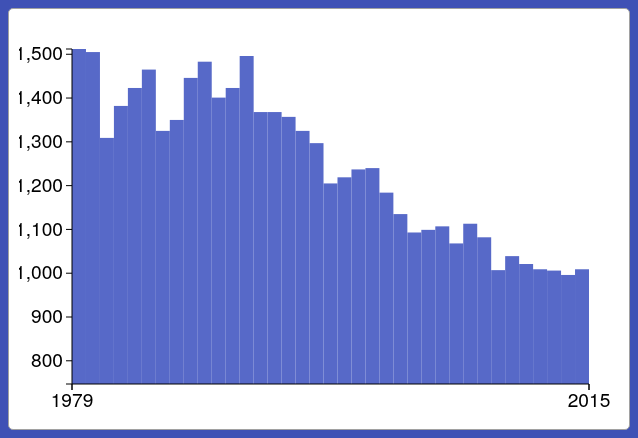
D3 v3 page, settled after 360 driven frames (6 s of simulated time); the page loaded 1 data file(s).


// ── script.js
/*
*	Use the following command in Terminal to allow cross origin policy override in Chorme:
*	/Applications/Google\ Chrome.app/Contents/MacOS/Google\ Chrome --user-data-dir="/tmp/chrome_dev_session" --disable-web-security
*/

//Array that will contain the data
var waterData = [];

//Importing data from csv file
d3.csv('nyc_water_co.csv', function(data){

//Storing the data in waterData, ordering data by year: 1979 -> 2009
	for (i=0;i<data.length;i++){
		waterData.splice(0, 0, data[i])
	}

//Converting values into Int data type
	for (i=0;i<waterData.length;i++){
		waterData[i].year = parseInt(waterData[i].year, 10)
		waterData[i].total = parseInt(waterData[i].total, 10)
		waterData[i].per_capita = parseInt(waterData[i].per_capita, 10)
	}

//Setting up box for barchart
	var margin = {top: 30, right: 30, bottom: 35, left: 53}
	var height = 400 - margin.top - margin.bottom,
		width = 600 - margin.left - margin.right,
		barWidth = 50,
		barOffset = 5;

//Setting color scale
//NOT WORKING
	var colors = d3.scale.linear()
		.domain([d3.min(data, function(d) {return d.total;})*0.75, d3.max(data, function(d) {return d.total;})])
		.range(['#FFB832', '#C61C6F'])

//Preparing x and y scales
	var yScale = d3.scale.linear()
		.domain([d3.min(data, function(d) {return d.total;})*0.75, d3.max(data, function(d) {return d.total;})])
		.range([0, height])

	var xScale = d3.scale.ordinal()
		.domain(d3.range(0, waterData.length))
		.rangeBands([0, width])

//Preparing tooltip
	var tooltip = d3.select('body').append('div')
		.attr('id', 'tooltip')
		.style('position', 'absolute')
		.style('font-size', '.6em')
		.style('border-radius', '2px')
		.style('padding', '0 5px')
		.style('background', 'white')
		.style('opacity', 0)

//Making chart
	var waterChart = d3.select('#chart-tot').append('svg')
		.style('background', '#FFFFFF')
		.attr('width', width + margin.left + margin.right)
		.attr('height', height + margin.top + margin.bottom)
		.append('g')
		.attr('transform', 'translate('+margin.left+','+margin.top+')')
		.selectAll('rect').data(waterData)
		.enter().append('rect')
			.style('fill', '#5769C8')
			//.style('fill', colors)
			.attr('width', xScale.rangeBand)
			.attr('height', 0)
			.attr('x', function(d,i){
				return xScale(i);
			})
			.attr('y', height)
//Making tooltip
		.on('mouseover', function(d){
			tooltip.transition()
				.style('opacity', .9)
			tooltip.html(d.total + " MGD")
				.style('left', (d3.event.pageX - 45) + 'px')
				.style('top', (d3.event.pageY - 40) + 'px')
			d3.select(this)
				.transition()
				.style('opacity', .5)
		})
		.on('mouseout', function(d){
			tooltip.transition()
				.style('opacity', 0)
			d3.select(this)
				.transition().delay(100).duration(500)
				.style('opacity', 1)
		})

//Making chart animation
	waterChart.transition()
		.attr('height', function(d){
			return yScale(d.total);
		})
		.attr('y', function(d){
			return height - yScale(d.total);
		})
		.delay(function(d,i){
			return i * 20;
		})
		.duration(500)

//Making x and y axis
	var vGuideScale = d3.scale.linear()
		.domain([d3.min(data, function(d) {return d.total;})*0.75, d3.max(data, function(d) {return d.total;})])
		.range([height, 0])

	var vAxis = d3.svg.axis()
		.scale(vGuideScale)
		.orient('left')
		.ticks(10)

	var vGuide = d3.select('svg').append('g')
		vAxis(vGuide)
		vGuide.attr('transform', 'translate('+margin.left+', '+margin.top+')')
		vGuide.selectAll('path')
			.style({fill: "none", stroke: "#000"})
		vGuide.selectAll('line')
			.style({stroke: "#000"})
/*
	var hGuideScale = d3.scale.linear()
		.domain([d3.min(data, function(d) {return d.year;}), d3.max(data, function(d) {return d.year;})])
		.range([width, 0])

	var xScale = d3.scale.ordinal()
		.domain(d3.range(0, waterData.length))
		.rangeBands([0, width])
*/
	
	var xScale2 = d3.scale.ordinal()
		.domain(([d3.min(data, function(d) {return d.year;}), d3.max(data, function(d) {return d.year;})]))
		.range([0, width])

	var hAxis = d3.svg.axis()
		.scale(xScale2)
		//.scale(hGuideScale)
		.orient('bottom')
//Problem showing tick values
		.tickValues(xScale2.domain().filter(function(d,i){
			return !(i % (waterData/5));
		}))

	var hGuide = d3.select('svg').append('g')
		hAxis(hGuide)
		hGuide.attr('transform', 'translate('+margin.left+', '+(height + margin.top)+')')
		hGuide.selectAll('path')
			.style({fill: "none", stroke: "#000"})
		hGuide.selectAll('line')
			.style({stroke: "#000"})

//Closing d3.csv function
})

/*
/////////////////////////////////////////////////////////
			   //    SECOND CHART //
/////////////////////////////////////////////////////////

//Setting color scale
//NOT WORKING
	var colors = d3.scale.linear()
		.domain([d3.min(data, function(d) {return d.total;})*0.75, d3.max(data, function(d) {return d.total;})])
		.range(['#FFB832', '#C61C6F'])

//Preparing x and y scales
	var yScale = d3.scale.linear()
		.domain([d3.min(data, function(d) {return d.per_capita;})*0.75, d3.max(data, function(d) {return d.per_capita;})])
		.range([0, height])

	var xScale = d3.scale.ordinal()
		.domain(d3.range(0, waterData.length))
		.rangeBands([0, width])

//Preparing tooltip
	var tooltip = d3.select('body').append('div')
		.attr('id', 'tooltip')
		.style('position', 'absolute')
		.style('font-size', '.6em')
		.style('border-radius', '2px')
		.style('padding', '0 5px')
		.style('background', 'white')
		.style('opacity', 0)

//Making chart
	var waterChartPC = d3.select('#chart-pc')
		.append('svg')
			.attr('id', 'svgPC')
		.style('background', '#FFFFFF')
		.attr('width', width + margin.left + margin.right)
		.attr('height', height + margin.top + margin.bottom)
		.append('g')
		.attr('transform', 'translate('+margin.left+','+margin.top+')')
		.selectAll('rect').data(waterData)
		.enter().append('rect')
			.style('fill', '#5769C8')
			//.style('fill', colors)
			.attr('width', xScale.rangeBand)
			.attr('height', 0)
			.attr('x', function(d,i){
				return xScale(i);
			})
			.attr('y', height)
//Making tooltip
		.on('mouseover', function(d){
			tooltip.transition()
				.style('opacity', .9)
			tooltip.html(d.year + ": " + d.per_capita + " GPD")
				.style('left', (d3.event.pageX - 45) + 'px')
				.style('top', (d3.event.pageY - 40) + 'px')
			d3.select(this)
				.transition()
				.style('opacity', .5)
		})
		.on('mouseout', function(d){
			tooltip.transition()
				.style('opacity', 0)
			d3.select(this)
				.transition().delay(100).duration(500)
				.style('opacity', 1)
		})

//Making chart animation
	waterChartPC.transition()
		.attr('height', function(d){
			return yScale(d.per_capita);
		})
		.attr('y', function(d){
			return height - yScale(d.per_capita);
		})
		.delay(function(d,i){
			return i * 20;
		})
		.duration(500)

//Making x and y axis
	var vGuideScale = d3.scale.linear()
		.domain([d3.min(data, function(d) {return d.per_capita;})*0.75, d3.max(data, function(d) {return d.per_capita;})])
		.range([height, 0])

	var vAxis = d3.svg.axis()
		.scale(vGuideScale)
		.orient('left')
		.ticks(10)

	var vGuide = d3.select('svgPC').append('g')
		vAxis(vGuide)
		//vGuide.attr('transform', 'translate('+margin.left+', '+margin.top+')')
		vGuide.selectAll('path')
			.style({fill: "none", stroke: "#000"})
		vGuide.selectAll('line')
			.style({stroke: "#000"})
	
	var xScale2 = d3.scale.ordinal()
		//.domain(d3.range(waterData[0].year, waterData[waterData.length-1].year))
		.domain(([d3.min(data, function(d) {return d.year;}), d3.max(data, function(d) {return d.year;})]))
		.rangeBands([0, width])

	var hAxis = d3.svg.axis()
		.scale(xScale2)
		//.scale(hGuideScale)
		.orient('bottom')
//Problem showing tick values
		.tickValues(xScale2.domain().filter(function(d,i){
			return !(i % (waterData.length/5));
		}))

	var hGuide = d3.select('svg').append('g')
		hAxis(hGuide)
		hGuide.attr('transform', 'translate('+margin.left+', '+(height + margin.top)+')')
		hGuide.selectAll('path')
			.style({fill: "none", stroke: "#000"})
		hGuide.selectAll('line')
			.style({stroke: "#000"})

*/









### data: nyc_water_co.csv, 656 bytes — head not shown